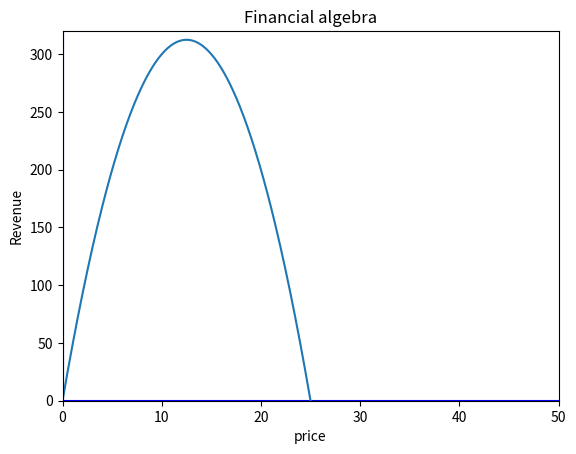

Write the Python code that produced this figure.
import matplotlib.pyplot as plt
import numpy as np

# Selling t shirts example

price = 5
demand = 50 - 2*price 
revenue = price*demand # Equations
total_cost = 4*demand
profit = revenue - total_cost

print("price = "+str(price))
print("demand = "+str(demand))
print("revenue = "+str(revenue))
print("total cost = "+str(total_cost))
print("profit = "+str(profit))


price_1 = 2
demand_1 = 46
price_2 = 10
demand_2 = 30

m = (demand_2 - demand_1)/(price_2 - price_1)
b = demand_1 - m*price_1

xmin = 0
xmax = 50
ymin = 0
ymax = 320

points = 10*(xmax-xmin)
x = np.linspace(xmin,xmax,points)

fig,ax = plt.subplots()
plt.axis([xmin,xmax,ymin,ymax])
plt.plot([xmin,xmax],[0,0],'b')
plt.plot([0,0],[ymin,ymax],'b')

plt.xlabel("price")
plt.title("Financial algebra")

demand = m*x+b

        #plt.ylabel("Demand")
        #plt.plot(x,demand)

revenue = x*demand

plt.ylabel("Revenue")
plt.plot(x,revenue)

plt.show()
